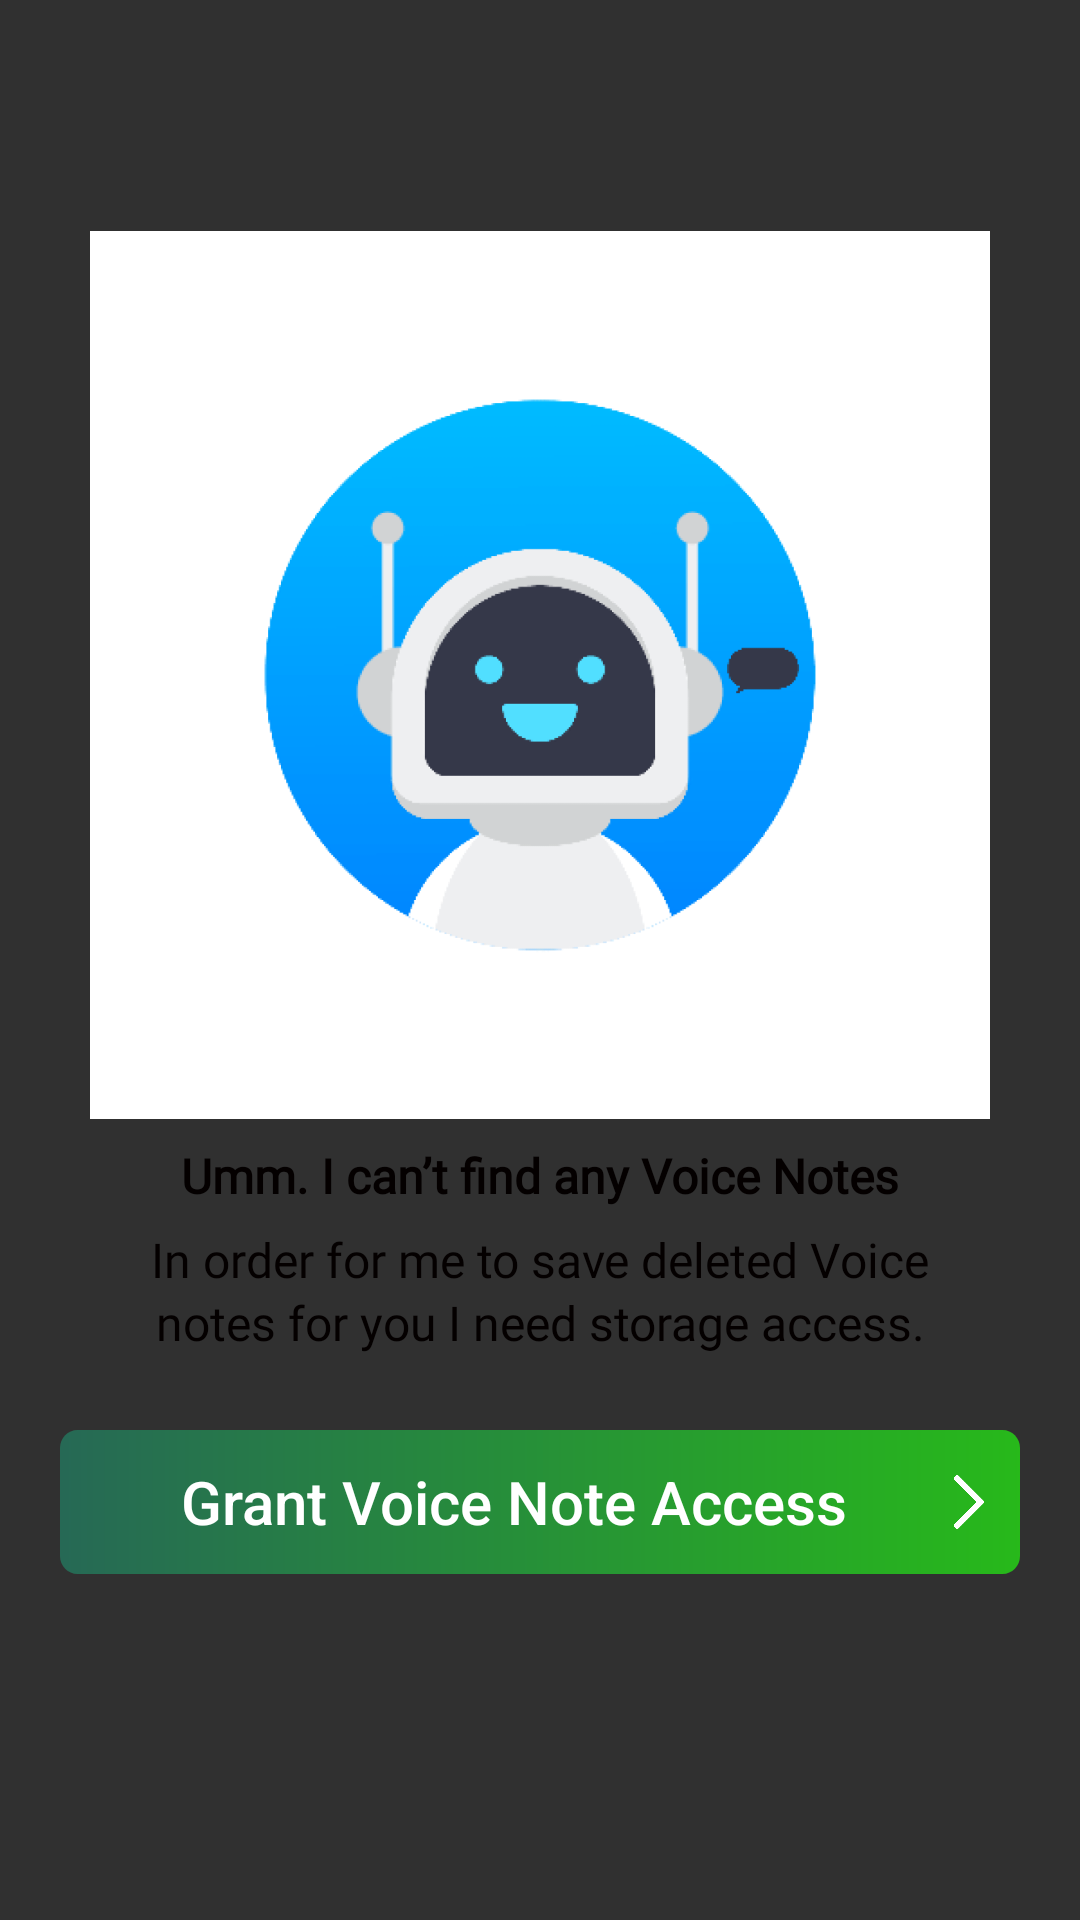

The Android layout XML behind this screen, and the referenced resources:
<!-- AndroidManifest.xml: application theme AppTheme -->
<!-- res/layout/voice_notes_fragment.xml -->
<?xml version="1.0" encoding="utf-8"?>
<FrameLayout xmlns:android="http://schemas.android.com/apk/res/android"
    xmlns:app="http://schemas.android.com/apk/res-auto"
    android:id="@+id/bgchanger1"
    android:layout_width="match_parent"
    android:layout_height="match_parent">

    <androidx.recyclerview.widget.RecyclerView
        android:id="@+id/conv_listyt"
        android:layout_width="match_parent"
        android:layout_height="match_parent"
        android:orientation="vertical">

    </androidx.recyclerview.widget.RecyclerView>


    <LinearLayout
        android:id="@+id/NoDataRecyclerView"
        android:layout_width="match_parent"
        android:layout_height="wrap_content"
        android:layout_gravity="center_vertical"
        android:gravity="center"
        android:orientation="vertical">

        <ImageView
            android:layout_width="300dp"
            android:layout_height="300dp"
            android:contentDescription="empty"
            android:src="@drawable/empty_screen" />

        <TextView
            android:id="@+id/title"
            android:layout_width="300dp"
            android:layout_height="24dp"
            android:layout_marginVertical="5dp"
            android:fontFamily="@font/roboto_condensed_bold"
            android:gravity="center_horizontal|center_vertical"
            android:lineSpacingExtra="2sp"
            android:text="Umm. I can’t find any Voice Notes"
            android:textAppearance="@style/title"
            android:textFontWeight="700" />

        <TextView
            android:layout_width="300dp"
            android:layout_height="wrap_content"
            android:id="@+id/title_one"
            android:fontFamily="@font/roboto"
            android:gravity="center_horizontal|center_vertical"
            android:lineSpacingExtra="2sp"
            android:text="In order for me to save deleted Voice notes for you I need storage access."
            android:textAlignment="center"
            android:textColor="#040000"
            android:textFontWeight="400"
            android:layout_marginBottom="25dp"
            android:textSize="16sp" />

        <Button
            android:id="@+id/grantButton6"
            android:layout_width="320dp"
            android:layout_height="wrap_content"
            android:layout_alignParentBottom="true"
            android:layout_centerHorizontal="true"
            android:layout_marginHorizontal="16dp"
            android:layout_marginBottom="40dp"
            android:background="@drawable/button_gradient"
            android:text="Grant Voice Note Access"
            android:textAllCaps="false"
            android:drawableEnd="@drawable/arrow_right"
            android:paddingHorizontal="8dp"
            android:textSize="20sp" />


    </LinearLayout>



</FrameLayout>
<!-- resources referenced by this layout -->
<resources>
  <!-- drawable arrow_right (drawable) -->
  <?xml version="1.0" encoding="utf-8"?>
  <layer-list xmlns:android="http://schemas.android.com/apk/res/android">
  
      <item
          android:width="18dp"
          android:height="18dp"
          android:drawable="@drawable/right_arr"/>
  
  </layer-list>
  <!-- drawable button_gradient (drawable) -->
  <?xml version="1.0" encoding="utf-8"?>
  <vector
      xmlns:android="http://schemas.android.com/apk/res/android"
      xmlns:aapt="http://schemas.android.com/aapt"
      android:width="328dp"
      android:height="48dp"
      android:viewportWidth="328"
      android:viewportHeight="48"
      >
  
      <group>
  
          <clip-path
              android:pathData="M6 0H322C325.314 0 328 2.68629 328 6V42C328 45.3137 325.314 48 322 48H6C2.68629 48 0 45.3137 0 42V6C0 2.68629 2.68629 0 6 0Z"
              />
  
          <group
              android:translateX="1"
              android:translateY="1"
              android:pivotX="164"
              android:pivotY="24"
              android:scaleX="2"
              android:scaleY="2"
              android:rotation="180"
              >
  
              <path
                  android:pathData="M0 0V48H328V0"
                  >
  
                  <aapt:attr name="android:fillColor">
  
                      <gradient
                          android:type="linear"
                          android:startX="82"
                          android:startY="24"
                          android:endX="246"
                          android:endY="24"
                          >
  
                          <item
                              android:color="#27B91A"
                              android:offset="0"
                              />
  
                          <item
                              android:color="#266955"
                              android:offset="1"
                              />
  
                      </gradient>
  
                  </aapt:attr>
  
              </path>
  
          </group>
  
      </group>
  
  </vector>
  <!-- drawable empty_screen: png bitmap (drawable-hdpi, 56106 bytes) -->
  <style name="title">
  
          <item name="android:textSize">
              16sp
          </item>
  
          <item name="android:textColor">
              #040000
          </item>
  
      </style>
  <style name="AppTheme" parent="Theme.AppCompat.NoActionBar">
          
          <item name="colorPrimary">#27B91A</item>
          
          <item name="colorPrimaryDark">#27B91A</item>
          
          <item name="colorAccent">#27B91A</item>
  
          
      </style>
  <!-- drawable right_arr: png bitmap (drawable-hdpi, 4659 bytes) -->
</resources>
